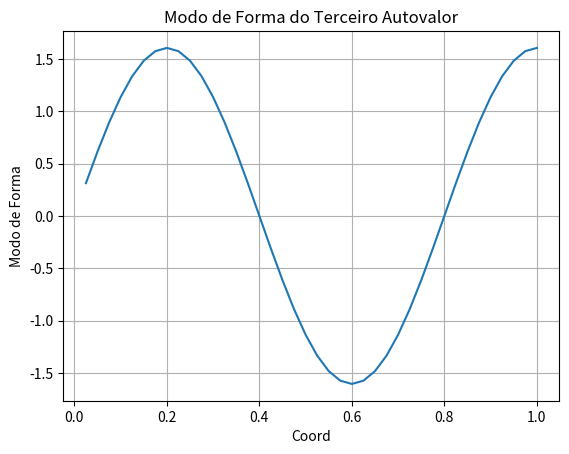

Reproduce this figure in Python.
import numpy as np
import matplotlib.pyplot as plt
from scipy.linalg import eigh

# Definição dos parâmetros
L = 1
nel = 40

# Propriedades dos materiais
Tmat = np.array([
    [2.1e11, 7800, 0.3],
    [70e9, 2700, 0.27]
])

# Propriedades geométricas
Tgeo = np.array([
    [10e-3**2, (10e-3**4)/12, (10e-3**4)/12],
    [5e-3**2, (5e-3**4)/12, (5e-3**4)/12]
])

nnos = nel + 1
h = L / nel
coord = np.linspace(0, L, nnos)

# Matriz de conectividade
inci = np.array([
    [1, 1, i, i+1] for i in range(1, nnos)
])

K = np.zeros((nnos, nnos))
M = np.zeros((nnos, nnos))

for i in range(nel):
    no1 = inci[i, 2] - 1
    no2 = inci[i, 3] - 1
    x1 = coord[no1]
    x2 = coord[no2]
    h = x2 - x1
    E = Tmat[inci[i, 0] - 1, 0]
    rho = Tmat[inci[i, 0] - 1, 1]
    A = Tgeo[inci[i, 1] - 1, 0]
    
    ke = (E * A / h) * np.array([
        [1, -1],
        [-1, 1]
    ])
    
    me = (rho * A * h / 6) * np.array([
        [2, 1],
        [1, 2]
    ])
    
    loc = [no1, no2]
    K[np.ix_(loc, loc)] += ke
    M[np.ix_(loc, loc)] += me

# Cálculo dos autovalores
freedofs = np.arange(1, nnos)
K_reduced = K[np.ix_(freedofs, freedofs)]
M_reduced = M[np.ix_(freedofs, freedofs)]

eigenvalues, eigenvectors = eigh(K_reduced, M_reduced)
omeg = np.sqrt(eigenvalues)

# Inverter o sinal do modo de forma para corrigir a orientação
mode_shape = eigenvectors[:, 2] * -1

# Plotar o terceiro modo
plt.plot(coord[1:], mode_shape)
plt.grid(True)
plt.xlabel('Coord')
plt.ylabel('Modo de Forma')
plt.title('Modo de Forma do Terceiro Autovalor')
plt.show()